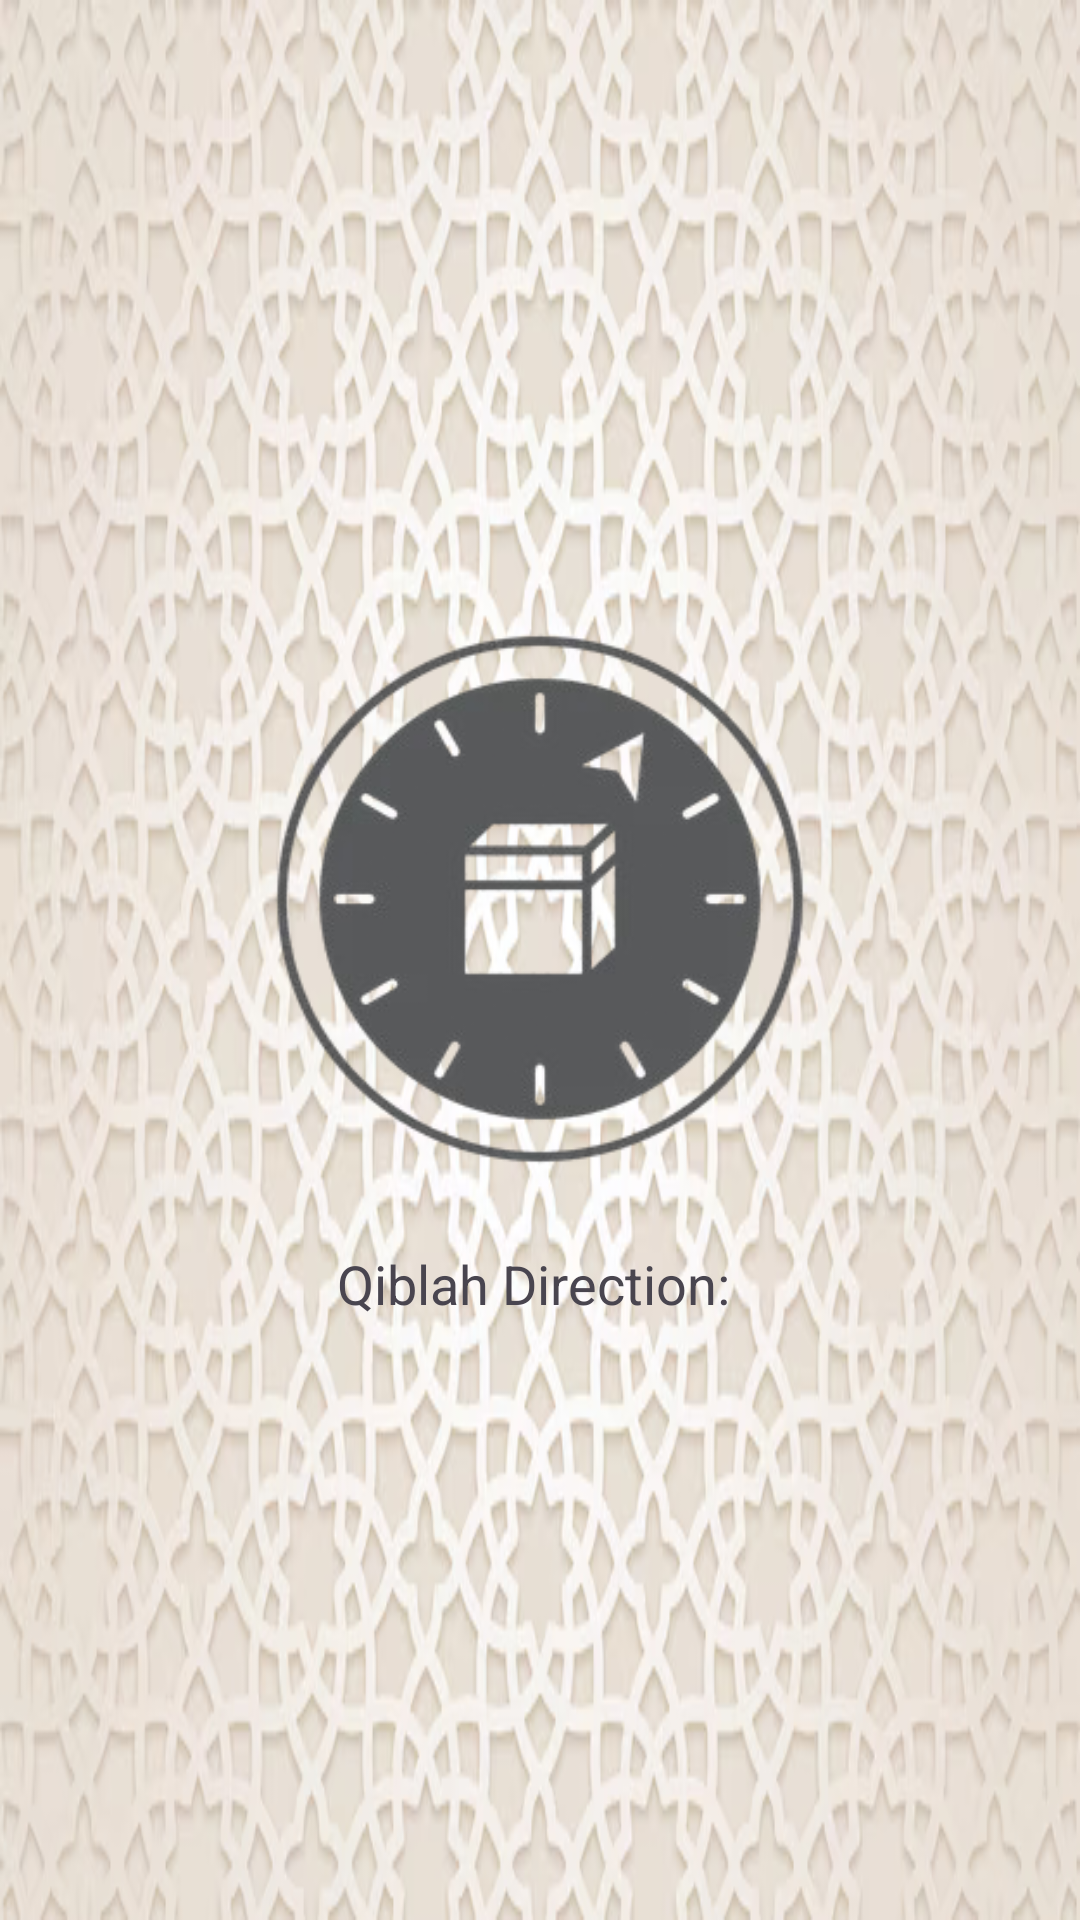

Android layout source for this screen:
<!-- AndroidManifest.xml: application theme Theme.Prayer2 -->
<!-- res/layout/activity_compass.xml -->
<?xml version="1.0" encoding="utf-8"?>
<LinearLayout xmlns:android="http://schemas.android.com/apk/res/android"
    android:layout_width="match_parent"
    android:layout_height="match_parent"
    android:orientation="vertical"
    android:gravity="center"
    android:padding="16dp"
    android:background="@drawable/backmos"
    >

    
    <ImageView
        android:id="@+id/compass_image"
        android:layout_width="200dp"
        android:layout_height="200dp"
        android:src="@drawable/mosbac"
    android:contentDescription="Compass" />

    
    <TextView
        android:id="@+id/qiblah_direction_text"
        android:layout_width="wrap_content"
        android:layout_height="wrap_content"
        android:text="Qiblah Direction: "
        android:textSize="18sp"
        android:layout_marginTop="16dp" />

</LinearLayout>
<!-- resources referenced by this layout -->
<resources>
  <!-- drawable backmos: png bitmap (drawable, 327157 bytes) -->
  <!-- drawable mosbac: png bitmap (drawable, 45185 bytes) -->
  <style name="Theme.Prayer2" parent="Base.Theme.Prayer2" />
  <style name="Base.Theme.Prayer2" parent="Theme.Material3.DayNight.NoActionBar">
          
          
      </style>
</resources>
